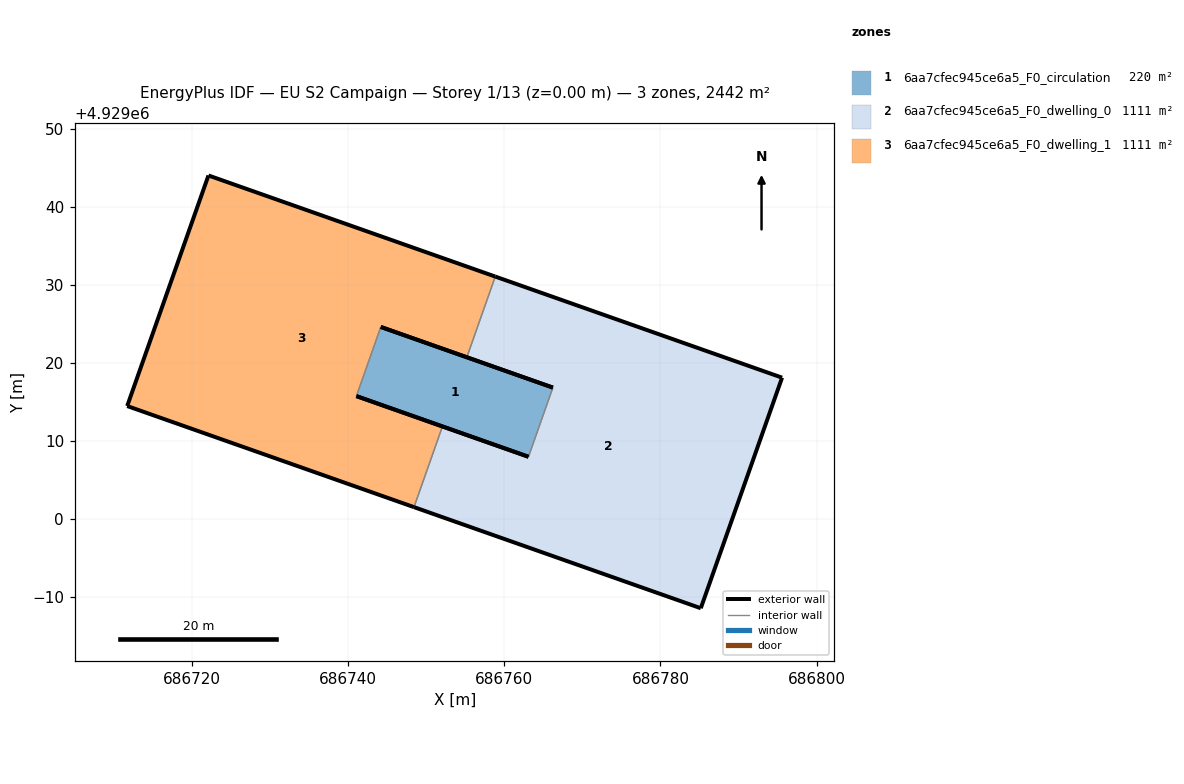
=== STOREY PLAN SPEC (per zone: floor XY polygon, exterior-wall plan segments, windows/doors) ===
zone 1: 6aa7cfec945ce6a5_F0_circulation  (219.8 m²)
  floor: (686763.08, 4929007.95) (686766.21, 4929016.81) (686744.15, 4929024.58) (686741.03, 4929015.72)
  exterior wall: (686763.08, 4929007.95) – (686741.03, 4929015.72)  [23.4 m]
  exterior wall: (686744.15, 4929024.58) – (686766.21, 4929016.81)  [23.4 m]
  interior walls: 2
zone 2: 6aa7cfec945ce6a5_F0_dwelling_0  (1111.1 m²)
  floor: (686785.16, 4928988.54) (686795.58, 4929018.08) (686758.82, 4929031.04) (686755.18, 4929020.70) (686766.21, 4929016.81) (686763.08, 4929007.95) (686752.06, 4929011.83) (686748.41, 4929001.49)
  exterior wall: (686785.16, 4928988.54) – (686748.41, 4929001.49)  [39.0 m]
  exterior wall: (686752.06, 4929011.83) – (686763.08, 4929007.95)  [11.7 m]
  exterior wall: (686766.21, 4929016.81) – (686755.18, 4929020.70)  [11.7 m]
  exterior wall: (686758.82, 4929031.04) – (686795.58, 4929018.08)  [39.0 m]
  exterior wall: (686795.58, 4929018.08) – (686785.16, 4928988.54)  [31.3 m]
  interior walls: 3
zone 3: 6aa7cfec945ce6a5_F0_dwelling_1  (1111.1 m²)
  floor: (686748.41, 4929001.49) (686752.06, 4929011.83) (686741.03, 4929015.72) (686744.15, 4929024.58) (686755.18, 4929020.70) (686758.82, 4929031.04) (686722.07, 4929043.99) (686711.66, 4929014.45)
  exterior wall: (686755.18, 4929020.70) – (686744.15, 4929024.58)  [11.7 m]
  exterior wall: (686741.03, 4929015.72) – (686752.06, 4929011.83)  [11.7 m]
  exterior wall: (686748.41, 4929001.49) – (686711.66, 4929014.45)  [39.0 m]
  exterior wall: (686711.66, 4929014.45) – (686722.07, 4929043.99)  [31.3 m]
  exterior wall: (686722.07, 4929043.99) – (686758.82, 4929031.04)  [39.0 m]
  interior walls: 3

=== DERIVED (storey summary) ===
Building: EU S2 Campaign
Storey: 1 of 13  (floor level z = 0.00 m)
Storey gross floor area: 2441.9 m²
Zones on this storey: 3
  - 6aa7cfec945ce6a5_F0_circulation: floor 219.8 m²; exterior wall 46.8 m (140.3 m²); WWR 0.0%
  - 6aa7cfec945ce6a5_F0_dwelling_0: floor 1111.1 m²; exterior wall 132.7 m (398.0 m²); WWR 0.0%
  - 6aa7cfec945ce6a5_F0_dwelling_1: floor 1111.1 m²; exterior wall 132.7 m (398.0 m²); WWR 0.0%
Zone adjacency (shared interzone walls):
  - 6aa7cfec945ce6a5_F0_circulation ↔ 6aa7cfec945ce6a5_F0_dwelling_0
  - 6aa7cfec945ce6a5_F0_circulation ↔ 6aa7cfec945ce6a5_F0_dwelling_1
  - 6aa7cfec945ce6a5_F0_dwelling_0 ↔ 6aa7cfec945ce6a5_F0_dwelling_1